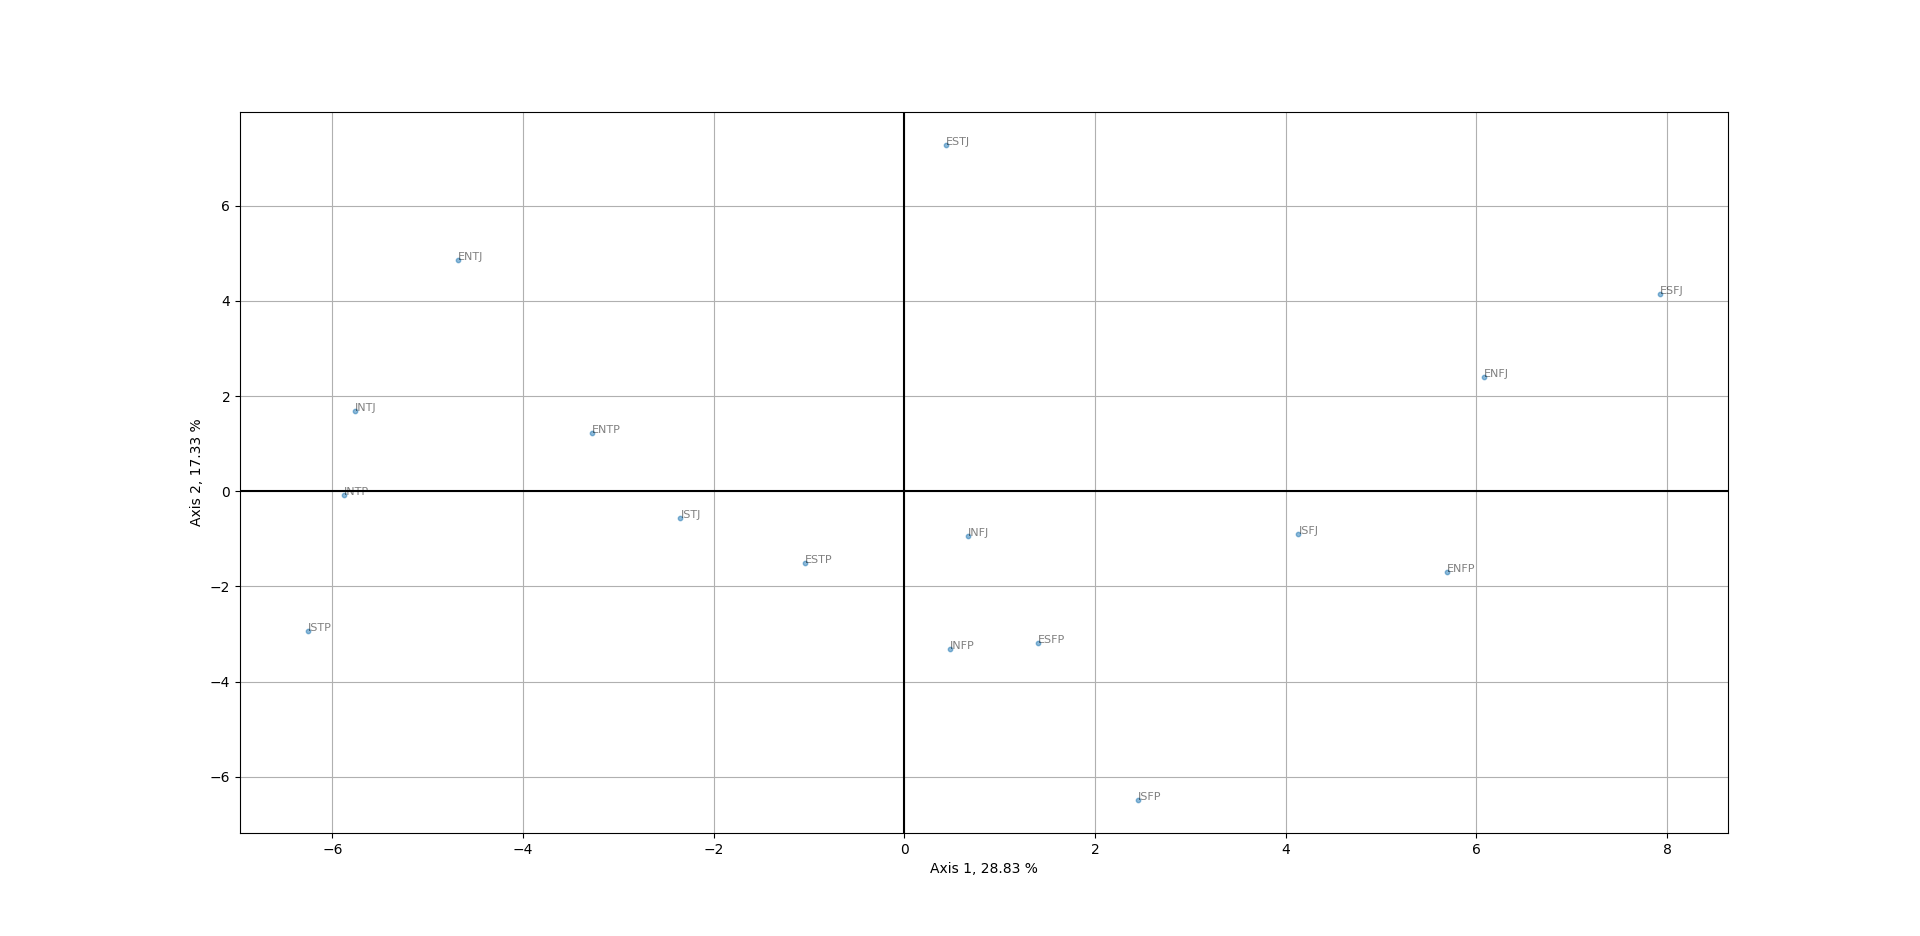

The file beside this chart, header and first rows:
, 0|28.83%, 1|17.33%, 2|13.19%, 3|9.4%, 4|8.3%, 5|6.88%, 6|4.43%, 7|2.95%, 8|2.61%, 9|2.15%, 10|1.57%, 11|1.26%, 12|0.47%, 13|0.4%, 14|0.22%
INTJ, -5.767, 1.696, -2.169, -0.8361, 0.6771, 1.437, -0.3857, -0.1171, -0.5812, -0.5821, 1.006, 0.792, -0.6302, -0.3162, 1.067
ENTJ, -4.684, 4.854, 0.7601, -0.7706, 2.619, -0.1159, 2.328, -1.749, 2.398, -0.2821, -0.4372, -1.347, -0.03326, -0.499, -0.1884
ESTJ, 0.4347, 7.274, 2.954, 3.395, -2.937, 3.601, -2.421, 0.3835, 0.05898, 0.5544, -0.7673, 0.09851, 0.1941, 0.1233, -0.05211
ISTJ, -2.349, -0.5638, -0.529, -0.719, -4.99, 0.9586, 4.731, 0.6262, -0.2859, -0.1544, -0.175, 0.9782, -0.08534, 0.3152, -0.215
ESFJ, 7.929, 4.154, -3.284, -5.907, -1.238, -1.854, -0.7888, 1.364, 0.7238, 0.9789, -0.1224, -0.09387, 0.01946, -0.1266, 0.08506
ISFJ, 4.133, -0.8904, -2.552, -0.4978, -1.756, 0.595, -0.6731, -2.457, -2.404, -2.333, -0.4617, -1.172, -0.09808, -0.1696, -0.1522
INFJ, 0.6621, -0.948, -3.025, 2.443, 1.271, 0.484, 0.5835, 1.958, 0.295, -1.121, 0.9883, -0.4209, 1.596, -0.1442, 0.1257
ENFJ, 6.08, 2.405, 0.5747, 3.623, 1.685, -1.923, 1.463, -1.181, -0.9054, 1.423, 2.041, -0.1337, -0.3814, 0.5654, -0.00446
ENFP, 5.692, -1.687, 1.652, 2.293, 2.411, -0.9264, 0.8255, 0.05538, -0.3336, 0.02462, -1.613, 1.691, -0.09451, -1.075, 0.02525
INFP, 0.4793, -3.319, -3.516, 2.932, 1.033, 0.2887, -0.3963, 2.177, 1.223, -0.3341, -1.181, -1.007, -1.091, 0.5611, -0.01875
ISFP, 2.451, -6.494, -0.732, -0.6223, -1.22, 2.507, -1.251, -2.52, 2.513, 1.047, 0.4243, 0.5494, 0.2867, 0.1885, 0.0843
ESFP, 1.402, -3.195, 6.344, -3.641, 2.626, 3.498, 0.5866, 1.413, -1.278, 0.3325, 0.387, -0.8794, -0.09043, 0.06978, -0.02876
ISTP, -6.259, -2.936, -0.0092, 0.6731, -1.861, -2.847, -0.5309, -0.18, -1.499, 2.625, -0.8682, -1.133, 0.3827, -0.3152, 0.2107
ESTP, -1.045, -1.504, 5.87, 0.1484, -2.73, -4.282, -1.499, 0.5981, 1.286, -1.899, 0.9122, 0.03501, -0.1856, -0.05594, 0.02851
ENTP, -3.277, 1.232, 0.4372, -1.766, 3.171, -1.736, -0.6431, -0.8399, -0.5837, -0.5857, -1.382, 1.112, 0.5236, 1.275, 0.01908
INTP, -5.88, -0.07921, -2.774, -0.7478, 1.24, 0.3139, -1.928, 0.4689, -0.6268, 0.3055, 1.249, 0.9315, -0.313, -0.3963, -0.9855
